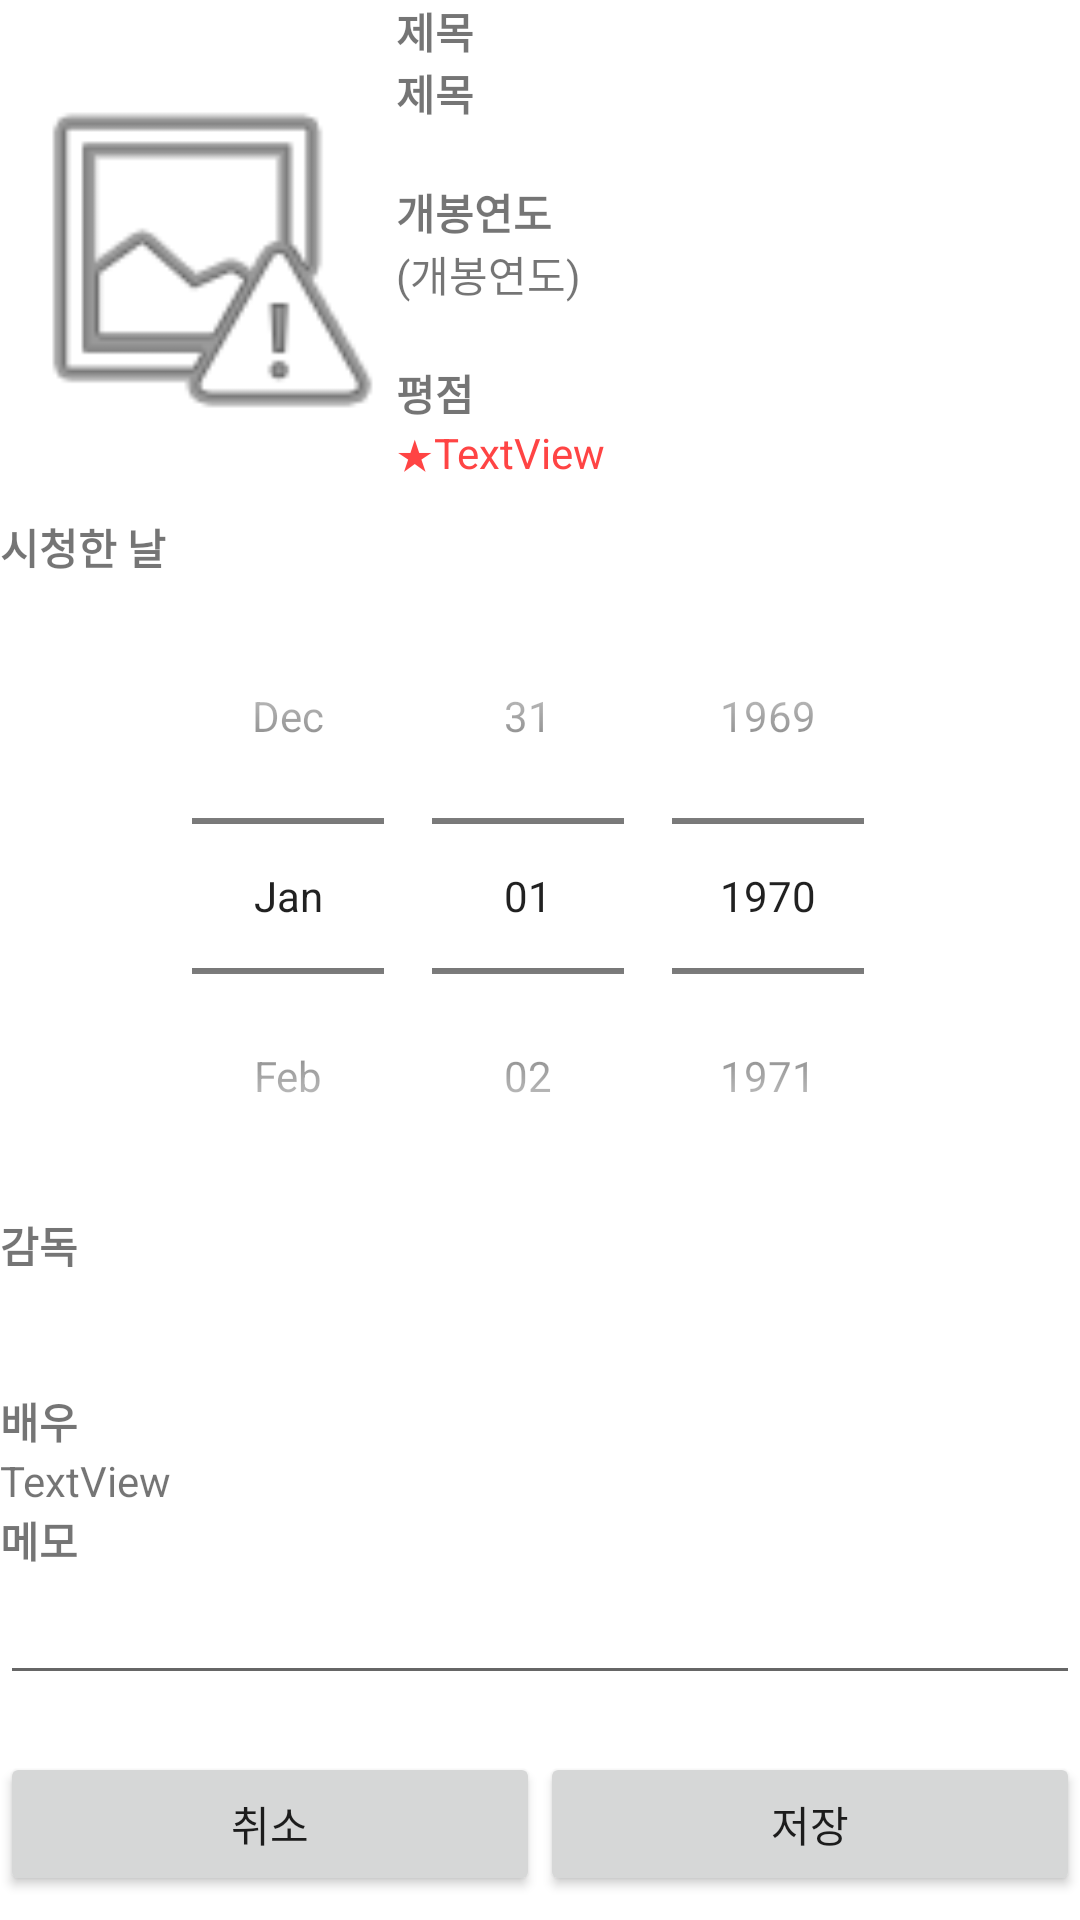

Produce the Android XML layout that renders to this screen, including the resource entries it uses.
<!-- AndroidManifest.xml: application theme Theme.MovieDiary -->
<!-- res/layout/activity_addmovie.xml -->
<?xml version="1.0" encoding="utf-8"?>
<LinearLayout xmlns:android="http://schemas.android.com/apk/res/android"
    xmlns:app="http://schemas.android.com/apk/res-auto"
    xmlns:tools="http://schemas.android.com/tools"
    android:layout_width="match_parent"
    android:layout_height="match_parent"
    android:orientation="vertical" >

    <ScrollView
        android:layout_width="match_parent"
        android:layout_height="match_parent">

        <LinearLayout
            android:layout_width="match_parent"
            android:layout_height="wrap_content"
            android:orientation="vertical" >

            <LinearLayout
                android:layout_width="match_parent"
                android:layout_height="wrap_content"
                android:orientation="horizontal">

                <ImageView
                    android:id="@+id/imageView2"
                    android:layout_width="132dp"
                    android:layout_height="172dp"
                    app:srcCompat="@android:drawable/ic_menu_report_image" />

                <LinearLayout
                    android:layout_width="match_parent"
                    android:layout_height="match_parent"
                    android:orientation="vertical">

                    <TextView
                        android:id="@+id/textView8"
                        android:layout_width="wrap_content"
                        android:layout_height="wrap_content"
                        android:text="제목   "
                        android:textStyle="bold" />

                    <TextView
                        android:id="@+id/tvTitle2"
                        android:layout_width="wrap_content"
                        android:layout_height="wrap_content"
                        android:text="제목   "
                        android:textAlignment="textStart"
                        android:textSize="14sp"
                        android:textStyle="bold" />

                    <LinearLayout
                        android:layout_width="match_parent"
                        android:layout_height="match_parent"
                        android:orientation="vertical">

                        <TextView
                            android:id="@+id/textView5"
                            android:layout_width="match_parent"
                            android:layout_height="wrap_content" />

                        <TextView
                            android:id="@+id/textView9"
                            android:layout_width="wrap_content"
                            android:layout_height="wrap_content"
                            android:text="개봉연도"
                            android:textStyle="bold" />

                        <TextView
                            android:id="@+id/tvPubDate2"
                            android:layout_width="wrap_content"
                            android:layout_height="wrap_content"
                            android:text="(개봉연도)" />

                        <LinearLayout
                            android:layout_width="match_parent"
                            android:layout_height="match_parent"
                            android:orientation="vertical">

                            <TextView
                                android:id="@+id/textView6"
                                android:layout_width="match_parent"
                                android:layout_height="wrap_content" />

                            <TextView
                                android:id="@+id/textView14"
                                android:layout_width="wrap_content"
                                android:layout_height="wrap_content"
                                android:text="평점"
                                android:textStyle="bold" />

                            <LinearLayout
                                android:layout_width="match_parent"
                                android:layout_height="wrap_content"
                                android:orientation="horizontal">

                                <TextView
                                    android:id="@+id/textView15"
                                    android:layout_width="wrap_content"
                                    android:layout_height="wrap_content"
                                    android:text="★"
                                    android:textColor="@android:color/holo_red_light" />

                                <TextView
                                    android:id="@+id/tvUserRating2"
                                    android:layout_width="wrap_content"
                                    android:layout_height="wrap_content"
                                    android:layout_weight="1"
                                    android:text="TextView"
                                    android:textColor="@android:color/holo_red_light" />
                            </LinearLayout>

                        </LinearLayout>
                    </LinearLayout>

                </LinearLayout>

            </LinearLayout>

            <TextView
                android:id="@+id/textView4"
                android:layout_width="match_parent"
                android:layout_height="wrap_content"
                android:text="시청한 날"
                android:textStyle="bold" />

            <DatePicker
                android:id="@+id/datePicker"
                android:layout_width="match_parent"
                android:layout_height="wrap_content"
                android:calendarViewShown="false"
                android:datePickerMode="spinner" />

            <TextView
                android:id="@+id/textView10"
                android:layout_width="match_parent"
                android:layout_height="wrap_content"
                android:text="감독"
                android:textStyle="bold" />

            <TextView
                android:id="@+id/tvDirector2"
                android:layout_width="match_parent"
                android:layout_height="wrap_content" />

            <TextView
                android:id="@+id/textView12"
                android:layout_width="match_parent"
                android:layout_height="wrap_content" />

            <TextView
                android:id="@+id/textView11"
                android:layout_width="match_parent"
                android:layout_height="wrap_content"
                android:text="배우"
                android:textStyle="bold" />

            <TextView
                android:id="@+id/tvActor2"
                android:layout_width="match_parent"
                android:layout_height="wrap_content"
                android:text="TextView" />

            <TextView
                android:id="@+id/textView13"
                android:layout_width="match_parent"
                android:layout_height="wrap_content"
                android:text="메모"
                android:textStyle="bold" />

            <EditText
                android:id="@+id/etMemo"
                android:layout_width="match_parent"
                android:layout_height="wrap_content"
                android:layout_weight="1"
                android:ems="10"
                android:inputType="textPersonName"
                tools:ignore="TouchTargetSizeCheck" />

            <TextView
                android:id="@+id/textView7"
                android:layout_width="match_parent"
                android:layout_height="wrap_content" />

            <LinearLayout
                android:layout_width="match_parent"
                android:layout_height="wrap_content"
                android:orientation="horizontal">

                <Button
                    android:id="@+id/btnCancel"
                    android:layout_width="wrap_content"
                    android:layout_height="wrap_content"
                    android:layout_weight="1"
                    android:onClick="onClick"
                    android:text="취소" />

                <Button
                    android:id="@+id/btnAdd"
                    android:layout_width="wrap_content"
                    android:layout_height="wrap_content"
                    android:layout_weight="1"
                    android:onClick="onClick"
                    android:text="저장" />
            </LinearLayout>

        </LinearLayout>
    </ScrollView>

</LinearLayout>
<!-- resources referenced by this layout -->
<resources>
  <style name="Theme.MovieDiary" parent="Theme.MaterialComponents.DayNight.DarkActionBar">
          
          <item name="colorPrimary">@color/purple_500</item>
          <item name="colorPrimaryVariant">@color/purple_700</item>
          <item name="colorOnPrimary">@color/white</item>
          
          <item name="colorSecondary">@color/teal_200</item>
          <item name="colorSecondaryVariant">@color/teal_700</item>
          <item name="colorOnSecondary">@color/black</item>
          
          <item name="android:statusBarColor">?attr/colorPrimaryVariant</item>
          
      </style>
  <!-- not gathered from this repository: default colours our renderer supplied (Android Studio template values) -->
  <color name="purple_500">#FF6200EE</color>
  <color name="purple_700">#FF3700B3</color>
  <color name="teal_200">#FF03DAC5</color>
  <color name="teal_700">#FF018786</color>
  <color name="black">#FF000000</color>
  <color name="white">#FFFFFFFF</color>
</resources>
